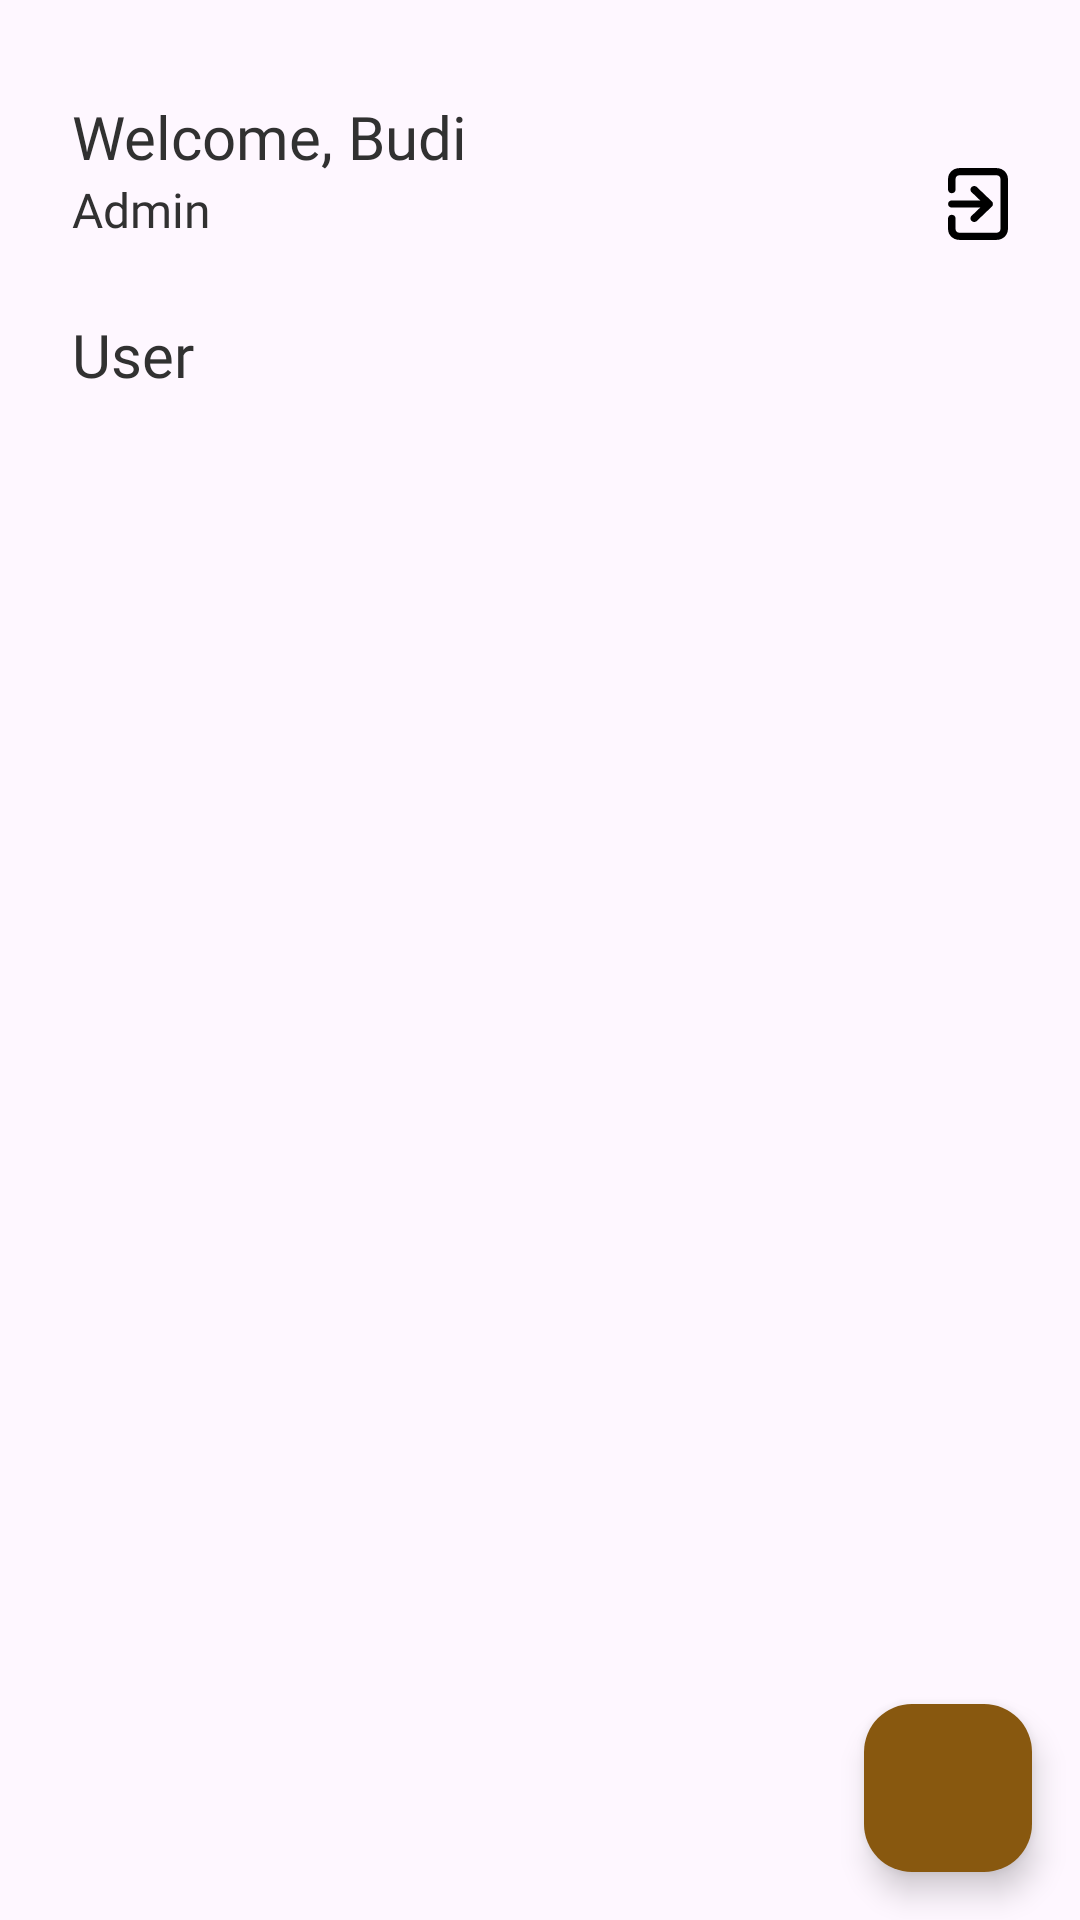

Write the Android layout XML for this screen, with the resource values it uses.
<!-- AndroidManifest.xml: application theme Theme.KasirUKK -->
<!-- res/layout/fragment_admin_view_user.xml -->
<?xml version="1.0" encoding="utf-8"?>
<androidx.constraintlayout.widget.ConstraintLayout xmlns:android="http://schemas.android.com/apk/res/android"
    xmlns:app="http://schemas.android.com/apk/res-auto"
    xmlns:tools="http://schemas.android.com/tools"
    android:id="@+id/admin_user"
    android:layout_width="match_parent"
    android:layout_height="match_parent"
    tools:context=".feature.admin.user.fragment.AdminViewUserFragment">


    <TextView
        android:id="@+id/fragment_admin_view_user_tv_user"
        style="@style/TextSubHead"
        android:layout_marginStart="@dimen/dua_empat"
        android:text="Welcome, Budi"
        android:layout_marginTop="@dimen/tiga_dua"
        android:textColor="@color/gray"
        app:layout_constraintStart_toStartOf="parent"
        app:layout_constraintTop_toTopOf="parent" />

    <ImageButton
        android:id="@+id/logout"
        android:layout_width="wrap_content"
        android:layout_height="wrap_content"
        android:background="@drawable/ic_logout"
        android:layout_marginTop="@dimen/lima_enam"
        android:layout_marginEnd="@dimen/dua_empat"
        app:layout_constraintEnd_toEndOf="parent"
        app:layout_constraintTop_toTopOf="parent" />

    <TextView
        android:id="@+id/fragment_admin_view_user_tv_role"
        android:layout_width="wrap_content"
        android:layout_height="wrap_content"
        android:fontFamily="@font/poppins_medium"
        android:text="@string/admin"
        android:textColor="@color/gray"
        android:textSize="@dimen/text_enam_belas"
        android:layout_marginStart="@dimen/dua_empat"
        app:layout_constraintStart_toStartOf="parent"
        app:layout_constraintTop_toBottomOf="@+id/fragment_admin_view_user_tv_user" />

    <TextView
        android:id="@+id/fragment_admin_view_user_tv"
        style="@style/TextSubHead"
        android:layout_marginStart="@dimen/dua_empat"
        android:layout_marginTop="@dimen/dua_empat"
        android:text="@string/user"
        android:textColor="@color/gray"
        app:layout_constraintStart_toStartOf="parent"
        app:layout_constraintTop_toBottomOf="@+id/fragment_admin_view_user_tv_role" />

    <ScrollView
        android:id="@+id/fragment_admin_view_user_sv"
        android:layout_width="match_parent"
        android:layout_height="500dp"
        app:layout_constraintBottom_toTopOf="@+id/fragment_admin_view_user_fab_add"
        app:layout_constraintEnd_toEndOf="parent"
        app:layout_constraintStart_toStartOf="parent"
        app:layout_constraintTop_toBottomOf="@+id/fragment_admin_view_user_tv">

        <androidx.recyclerview.widget.RecyclerView
            android:id="@+id/fragment_admin_view_user_rv_user"
            style="@style/BaseUI"
            android:layout_width="match_parent"
            android:layout_height="wrap_content"
            android:layout_marginTop="@dimen/delapan"
            app:layout_constraintEnd_toEndOf="parent"
            app:layout_constraintStart_toStartOf="parent"
            app:layout_constraintTop_toBottomOf="@+id/fragment_admin_view_user_sv"
            tools:listitem="@layout/rv_card_user" />

    </ScrollView>

    <com.google.android.material.floatingactionbutton.FloatingActionButton
        android:id="@+id/fragment_admin_view_user_fab_add"
        android:layout_width="wrap_content"
        android:layout_height="wrap_content"
        android:layout_marginEnd="@dimen/enam_belas"
        android:layout_marginBottom="@dimen/enam_belas"
        android:src="@drawable/ic_add"
        android:backgroundTint="@color/secondary"
        app:layout_constraintBottom_toBottomOf="parent"
        app:layout_constraintEnd_toEndOf="parent"
        app:tint="@color/white"
        />


</androidx.constraintlayout.widget.ConstraintLayout>
<!-- res/layout/rv_card_user.xml (included above) -->
<?xml version="1.0" encoding="utf-8"?>
<androidx.constraintlayout.widget.ConstraintLayout xmlns:android="http://schemas.android.com/apk/res/android"
    xmlns:tools="http://schemas.android.com/tools"
    xmlns:app="http://schemas.android.com/apk/res-auto"
    android:layout_width="match_parent"
    android:layout_height="wrap_content"
    tools:ignore="ContentDescription"
    android:layout_marginBottom="@dimen/delapan">

    <ImageView
        android:id="@+id/card_user_iv_bg"
        style="@style/BaseCard"
        android:clickable="true"
        app:layout_constraintEnd_toEndOf="parent"
        app:layout_constraintStart_toStartOf="parent"
        app:layout_constraintTop_toTopOf="parent" />

    <TextView
        android:id="@+id/card_user_tv_title"
        style="@style/TextContentTitle"
        android:layout_marginStart="@dimen/tiga_dua"
        android:layout_marginTop="@dimen/dua_puluh"
        android:text="Budi"
        app:layout_constraintStart_toStartOf="@+id/card_user_iv_bg"
        app:layout_constraintTop_toTopOf="parent" />

    <TextView
        android:id="@+id/card_user_tv_desc"
        style="@style/TextContentDescription"
        android:layout_marginStart="@dimen/tiga_dua"
        android:text="Jobdesk"
        android:layout_marginBottom="@dimen/dua_puluh"
        app:layout_constraintBottom_toBottomOf="@+id/card_user_iv_bg"
        app:layout_constraintStart_toStartOf="@+id/card_user_iv_bg"
         />

    <ImageButton
        android:id="@+id/card_user_iv_delete"
        android:layout_width="wrap_content"
        android:layout_height="wrap_content"
        android:background="@drawable/ic_delete"
        android:layout_marginEnd="@dimen/dua_empat"
        app:layout_constraintBottom_toBottomOf="@+id/card_user_iv_bg"
        app:layout_constraintEnd_toEndOf="@+id/card_user_iv_bg"
        app:layout_constraintTop_toTopOf="@+id/card_user_iv_bg" />

    <ImageButton
        android:id="@+id/card_user_iv_update"
        android:layout_width="wrap_content"
        android:layout_height="wrap_content"
        android:background="@drawable/ic_update"
        android:layout_marginEnd="@dimen/delapan"
        app:layout_constraintBottom_toBottomOf="@+id/card_user_iv_bg"
        app:layout_constraintEnd_toStartOf="@+id/card_user_iv_delete"
        app:layout_constraintTop_toTopOf="@+id/card_user_iv_bg" />

</androidx.constraintlayout.widget.ConstraintLayout>
<!-- resources referenced by this layout -->
<resources>
  <color name="gray">#313131</color>
  <color name="secondary">#88580F</color>
  <color name="white">#FFFFFFFF</color>
  <dimen name="delapan">8dp</dimen>
  <dimen name="dua_empat">24dp</dimen>
  <dimen name="dua_puluh">20dp</dimen>
  <dimen name="enam_belas">16dp</dimen>
  <dimen name="lima_enam">56dp</dimen>
  <dimen name="text_enam_belas">16sp</dimen>
  <dimen name="tiga_dua">32dp</dimen>
  <!-- drawable ic_delete (drawable) -->
  <vector xmlns:android="http://schemas.android.com/apk/res/android"
      android:width="30dp"
      android:height="30dp"
      android:viewportWidth="30"
      android:viewportHeight="30">
    <path
        android:pathData="M15,0C23.295,0 30,6.705 30,15C30,23.295 23.295,30 15,30C6.705,30 0,23.295 0,15C0,6.705 6.705,0 15,0ZM22.5,7.5H18.75L17.25,6H12.75L11.25,7.5H7.5V10.5H22.5V7.5ZM10.5,24H19.5C19.898,24 20.279,23.842 20.561,23.561C20.842,23.279 21,22.898 21,22.5V12H9V22.5C9,22.898 9.158,23.279 9.439,23.561C9.721,23.842 10.102,24 10.5,24Z"
        android:fillColor="#ffffff"/>
  </vector>
  <string name="admin">Admin</string>
  <string name="user">User</string>
  <style name="BaseCard">
          <item name="android:layout_width">match_parent</item>
          <item name="android:layout_height">92dp</item>
          <item name="android:background">@drawable/card_background</item>
      </style>
  <style name="BaseUI">
          <item name="android:layout_marginStart">@dimen/dua_empat</item>
          <item name="android:layout_marginEnd">@dimen/dua_empat</item>
      </style>
  <style name="TextContentDescription">
          <item name="android:layout_width">200dp</item>
          <item name="android:layout_height">wrap_content</item>
          <item name="android:textSize">@dimen/text_dua_belas</item>
          <item name="android:fontFamily">@font/poppins_regular</item>
          <item name="android:textColor">@color/white</item>
          <item name="android:maxLines">2</item>
      </style>
  <style name="TextContentTitle">
          <item name="android:layout_width">wrap_content</item>
          <item name="android:layout_height">wrap_content</item>
          <item name="android:textSize">@dimen/text_enam_belas</item>
          <item name="android:fontFamily">@font/poppins_semibold</item>
          <item name="android:textColor">@color/white</item>
      </style>
  <style name="TextSubHead">
          <item name="android:layout_width">wrap_content</item>
          <item name="android:layout_height">wrap_content</item>
          <item name="android:textSize">@dimen/text_dua_puluh</item>
          <item name="android:fontFamily">@font/poppins_semibold</item>
      </style>
  <style name="Theme.KasirUKK" parent="Base.Theme.KasirUKK" />
  <!-- drawable card_background (drawable) -->
  <?xml version="1.0" encoding="utf-8"?>
  <shape xmlns:android="http://schemas.android.com/apk/res/android"
      android:shape="rectangle">
      <solid android:color="@color/primary" />
      <corners
          android:topLeftRadius="8dp"
          android:topRightRadius="8dp"
          android:bottomLeftRadius="8dp"
          android:bottomRightRadius="8dp"/>
      
  </shape>
  <dimen name="text_dua_belas">12sp</dimen>
  <dimen name="text_dua_puluh">20sp</dimen>
  <style name="Base.Theme.KasirUKK" parent="Theme.Material3.DayNight.NoActionBar">
          
           <item name="colorPrimaryDark">@color/primaryDark</item>
      </style>
  <color name="primary">#C5831F</color>
  <color name="primaryDark">#C5831F</color>
</resources>
